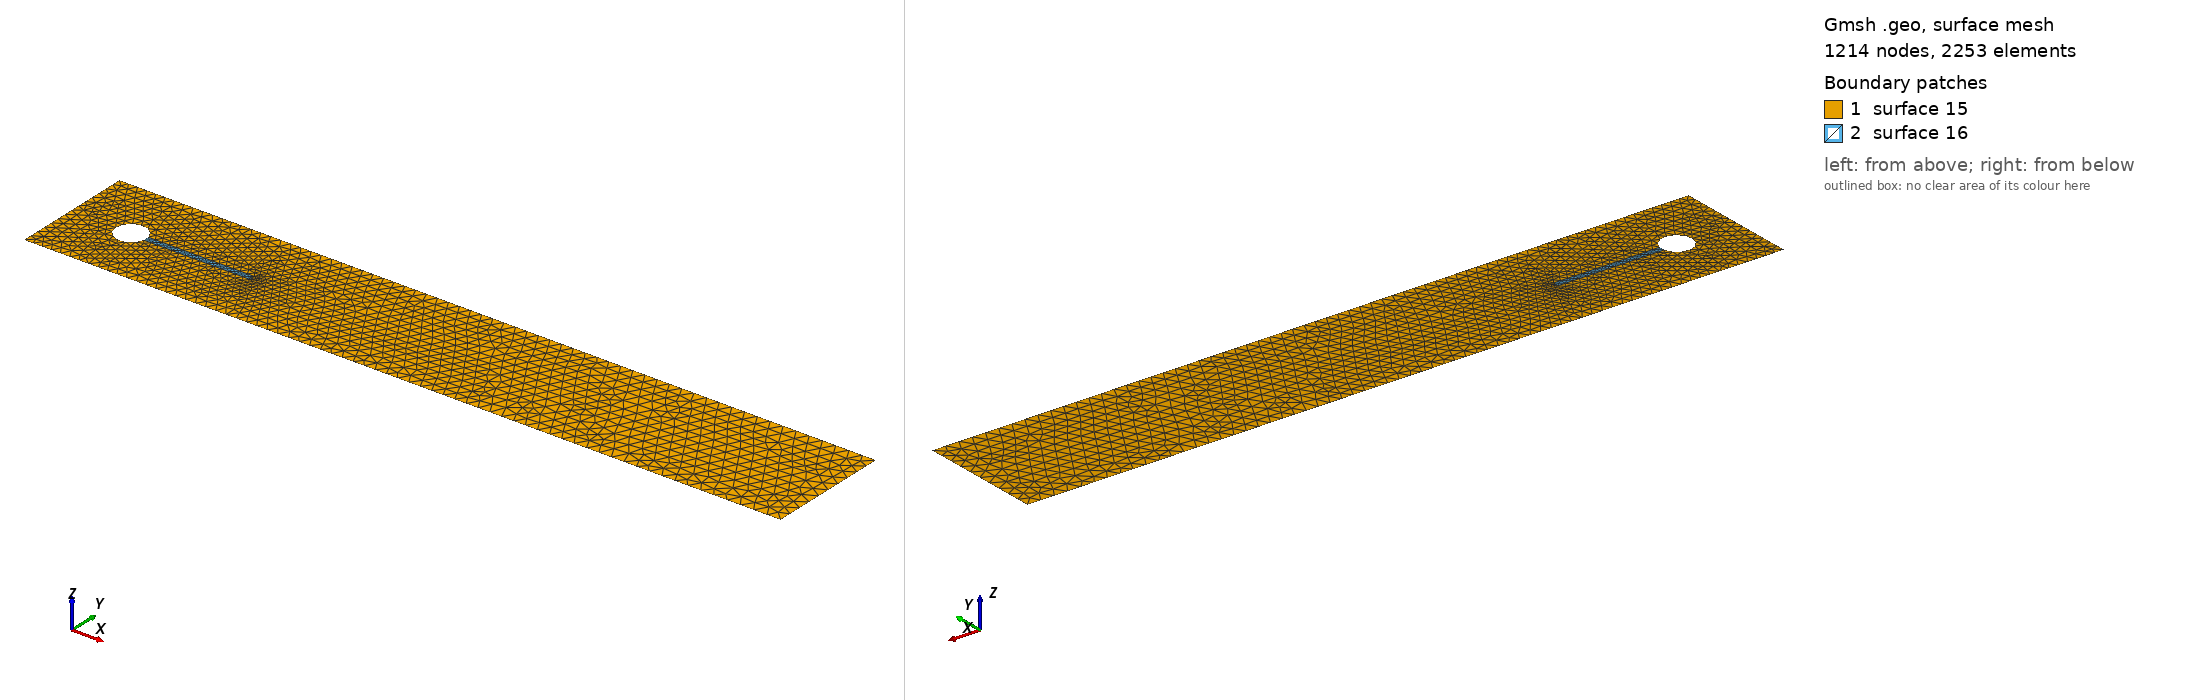

Gmsh geometry script, surface-meshed: 1214 nodes, 2253 surface elements. Boundary patches (legend numbers): 1 surface 15, 2 surface 16. Left view from above one corner, right view from below the opposite corner. The script declares no physical surfaces, so the legend lists its geometric surfaces. The drawing asked Gmsh for element sizes between 1% and 20% of the model's largest extent; the script's own settings can give other sizes.

=== dfg_fsi_benchmark.geo (drawn) ===
// Gmsh project created on Fri Jun 01 15:23:36 2018
// Punkte
h = 0.03; // Element-size-factor ist 0.05. Zu finden unter: Tools->Options->Mesh->General->Element size factor
hObst = h/2;
hSolid = h/3;
hOutflow = 1.5*h;
Point(1) = {0, 0, 0, h};
Point(2) = {2.5, 0, 0, hOutflow};
Point(3) = {2.5, 0.41, 0, hOutflow};
Point(4) = {0, 0.41, 0, h};
Point(5) = {0.15, 0.2, 0, hObst};
Point(6) = {0.2, 0.2, 0, hObst};
Point(7) = {0.249, 0.21, 0, hSolid};
Point(8) = {0.249, 0.19, 0, hSolid};
Point(9) = {0.6, 0.19, 0, hSolid};
Point(10) = {0.6, 0.2, 0, hSolid};
Point(11) = {0.6, 0.21, 0, hSolid};

// Alle Liniensegmente; Eingabeargument ist Punktindex
Line(1) = {1, 2}; // Ab hier Wand
Line(2) = {2, 3};
Line(3) = {3, 4};
Line(4) = {4, 1};
Line(5) = {8, 9}; // Ab hier Struktur
Line(6) = {9, 10};
Line(7) = {10, 11};
Line(8) = {11, 7};

// Alle drei Kreissegmente des Kreises/ Zylinders;
// Eingabearguemnt ist Punkteindex
Circle(9) = {7, 6, 5};
Circle(10) = {5, 6, 8};
Circle(11) = {8, 6, 7}; // Verbindungsstueck in der Struktur

// Wenn dann Physical Line

// Definiere verschiedene Teilgebiete;
// Eingabeargument ist der Line- bzw. Circle-Index
//Physical Curve("wall") = {3, 1};
//Physical Curve("inflow") = {4};
//Physical Curve("outflow") = {2};
//Physical Curve("circle") = {9, 10, 11};
//Physical Curve("structure") = {5, 6, 7, 8, 11}; 

// Definiere komplette Raender;
// Eingabeargument erneut Line- bzw. Circle-Index
Line Loop(12) = {4, 1, 2, 3}; // kompletter Kanal
Line Loop(13) = {9, 10, 11}; // Kreisscheibe
//-11 anstatt 11, da sonst falsche Orientierung.
Line Loop(14) = {5, 6, 7, 8, -11}; // Balken (Struktur); 

// Gebe nun die einzelnen Gebiete an;
// Eingabeargumente ist ist Curve Loop Index;
// 1. Argument: Komplettes Gebiet (surface)
// 2. - n. Argument: Loecher im Gebiet
Plane Surface(15) = {12, 13, 14}; // Fluid
Plane Surface(16) = {14}; // Struktur

// Siehe oben
//Physical Curve("wall") += {3, 1};
//Physical Curve("inflow") += {4};
//Physical Curve("outflow") += {2};
//Physical Curve("circle") += {9, 10, 11};
//Physical Curve("structure") += {5, 6, 7, 8, 11}; 
//Physical Surface("inner") = {15, 16};
